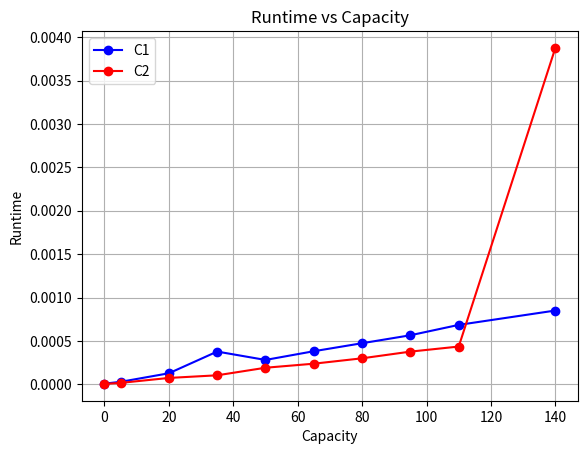

Python code for this plot: (Note: this script raises an exception after producing the figure.)
# [redacted]
from typing import List, Tuple
import matplotlib.pyplot as plt, time

# Global variables
W = (0, 5, 20, 35, 50, 65, 80, 95, 110, 140)

C1 = [("P01","Chips Box",1,6),("P02","Soda Crate",2,11),("P03","Candy Bulk",3,16),
 ("P04","Water Pack",4,21),("P05","Fruit Crate",5,26),("P06","Ice Cream Bin",6,31),
 ("P07","BBQ Sauce Case",7,36),("P08","Snack Variety",8,40),
 ("P09","Cleaning Supplies",9,45),("P10","First-Aid Kits",10,50)]

C2 = [("Q10","Assorted Gadgets",10,60),("Q20","Party Drinks Pallet",20,100),
 ("Q30","Outdoor Grill",30,120),("Q35","Mini Freezer",35,130),
 ("Q40","Tool Chest",40,135),("Q45","Camp Bundle",45,140),
 ("Q50","Generator",50,150)]

# Bottom-up (two-dimensional table / tabulation) DP solution
# Time complexity: O(n * W)
# Space complexity: O(n * W)
def solve_method(products: List[Tuple[str, str, int, int]], capacity_W: int) -> Tuple[int, List[str]]: 
    n = len(products)
    dp = [[[0, []] for _ in range(capacity_W + 1)] for _ in range(n + 1)]
    chosenIds = []
    
    for i in range(n + 1):
        for j in range(capacity_W + 1):

            if i == 0 or j == 0:
                dp[i][j][0] = 0
            else:
                pick = 0

                if products[i - 1][2] <= j:
                    pick = products[i - 1][3] + dp[i - 1][j - (products[i - 1][2])][0]

                notPick = dp[i - 1][j][0]

                dp[i][j][0] = max(pick, notPick)

                if products[i - 1][2] <= j and dp[i][j][0] == pick: 
                    dp[i][j][1] = dp[i - 1][j - (products[i - 1][2])][1].copy()
                    dp[i][j][1].append(products[i - 1][0])
                else:
                    dp[i][j][1] = dp[i - 1][j][1].copy()

    return dp[n][capacity_W]

# Testing function
def trials(results: List, attempts: int, catalogue: List[Tuple[str, str, int, int]]) -> List[Tuple[Tuple[int, List], float]]:
    for capacity in W:
        addition = 0
        average = 0
        for attempt in range(attempts):
            start = time.time()
            result = solve_method(catalogue, capacity)
            end = time.time()
            addition += (end - start)
        average = addition / attempts
        results.append([result, average])
    return results

def plotDp(resultsC1: List, resultsC2: List):

    yC1 = [row[1] for row in resultsC1]
    yC2 = [row[1] for row in resultsC2]

    plt.plot(W, yC1, label='C1', color='blue', marker='o')
    plt.plot(W, yC2, label='C2', color='red', marker='o')
    plt.xlabel('Capacity')
    plt.ylabel('Runtime')
    plt.title('Runtime vs Capacity')
    plt.grid()
    plt.legend()
    plt.show()

    

if __name__ == "__main__":
    resultsC1 = []
    resultsC2 = []

    resultsC1 = trials(resultsC1, 5, C1)
    resultsC2 = trials(resultsC2, 5, C2)

    yC1 = [row[1] for row in resultsC1]
    yC2 = [row[1] for row in resultsC2]

    
    plt.plot(W, yC1, label='C1', color='blue', marker='o')
    plt.plot(W, yC2, label='C2', color='red', marker='o')
    plt.xlabel('Capacity')
    plt.ylabel('Runtime')
    plt.title('Runtime vs Capacity')
    plt.grid()
    plt.legend()
    plt.show()
    

    for row, w in zip(resultsC1, W):
        print(f"W = {w} | Value / IDs / Time: {row}")

    for row, w in zip(resultsC2, w):
        print(f"W = {w} | Value / IDs / Time: {row}")

